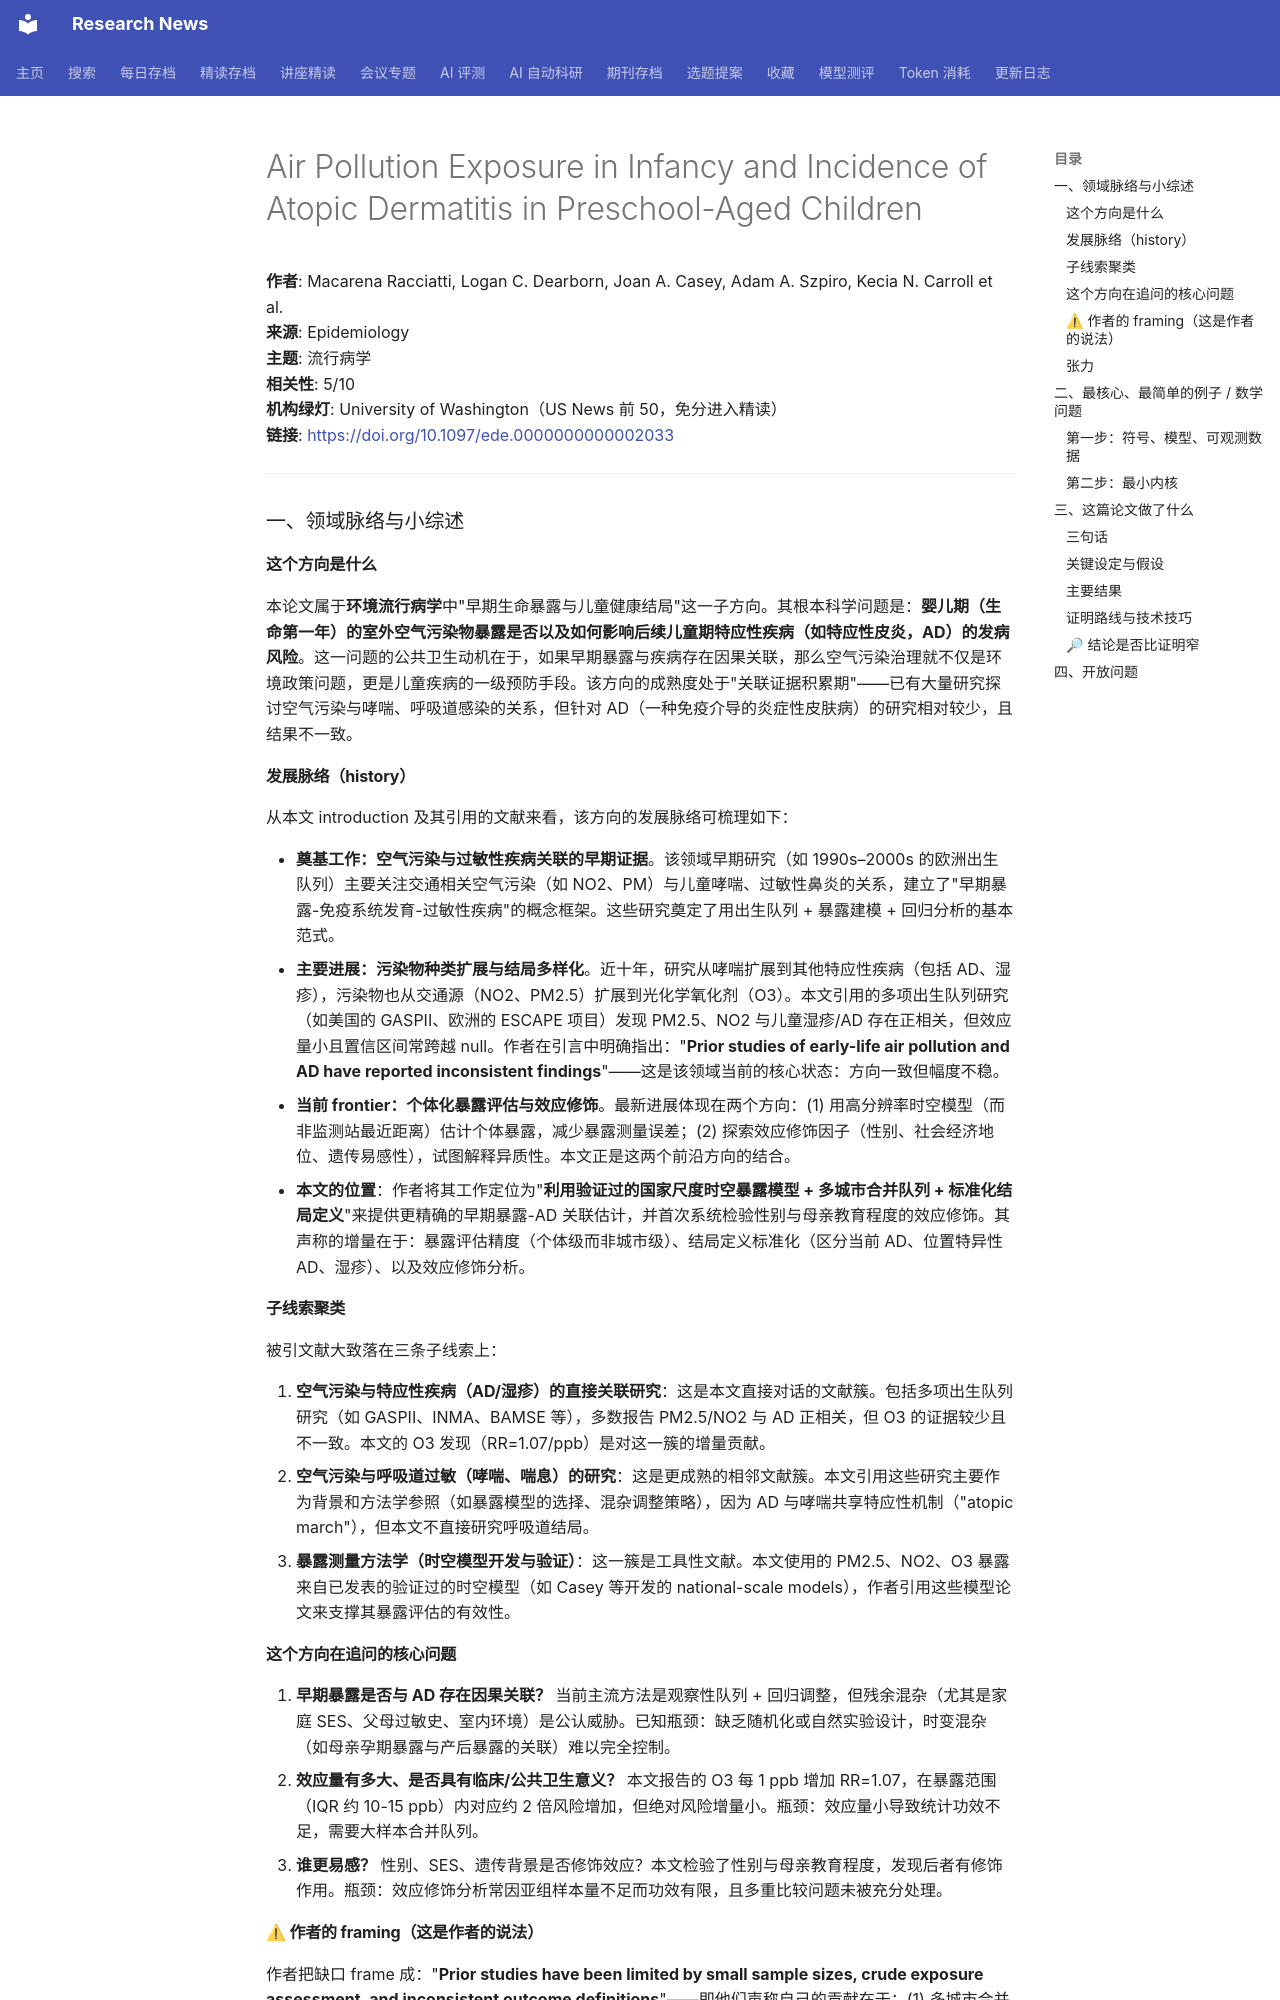

repository: cxy0714/research-news · page: deep_reads/2026-10-12-10.1097_ede.0000000000002033/index.html · generator: mkdocs

# Air Pollution Exposure in Infancy and Incidence of Atopic Dermatitis in Preschool-Aged Children

**作者**: Macarena Racciatti, Logan C. Dearborn, Joan A. Casey, Adam A. Szpiro, Kecia N. Carroll et al.  
**来源**: Epidemiology  
**主题**: 流行病学  
**相关性**: 5/10  
**机构绿灯**: University of Washington（US News 前 50，免分进入精读）  
**链接**: <https://doi.org/10.1097/ede.0000000000002033>

---

### 一、领域脉络与小综述

#### 这个方向是什么

本论文属于**环境流行病学**中"早期生命暴露与儿童健康结局"这一子方向。其根本科学问题是：**婴儿期（生命第一年）的室外空气污染物暴露是否以及如何影响后续儿童期特应性疾病（如特应性皮炎，AD）的发病风险**。这一问题的公共卫生动机在于，如果早期暴露与疾病存在因果关联，那么空气污染治理就不仅是环境政策问题，更是儿童疾病的一级预防手段。该方向的成熟度处于"关联证据积累期"——已有大量研究探讨空气污染与哮喘、呼吸道感染的关系，但针对 AD（一种免疫介导的炎症性皮肤病）的研究相对较少，且结果不一致。

#### 发展脉络（history）

从本文 introduction 及其引用的文献来看，该方向的发展脉络可梳理如下：

- **奠基工作：空气污染与过敏性疾病关联的早期证据**。该领域早期研究（如 1990s–2000s 的欧洲出生队列）主要关注交通相关空气污染（如 NO2、PM）与儿童哮喘、过敏性鼻炎的关系，建立了"早期暴露-免疫系统发育-过敏性疾病"的概念框架。这些研究奠定了用出生队列 + 暴露建模 + 回归分析的基本范式。
- **主要进展：污染物种类扩展与结局多样化**。近十年，研究从哮喘扩展到其他特应性疾病（包括 AD、湿疹），污染物也从交通源（NO2、PM2.5）扩展到光化学氧化剂（O3）。本文引用的多项出生队列研究（如美国的 GASPII、欧洲的 ESCAPE 项目）发现 PM2.5、NO2 与儿童湿疹/AD 存在正相关，但效应量小且置信区间常跨越 null。作者在引言中明确指出："**Prior studies of early-life air pollution and AD have reported inconsistent findings**"——这是该领域当前的核心状态：方向一致但幅度不稳。
- **当前 frontier：个体化暴露评估与效应修饰**。最新进展体现在两个方向：(1) 用高分辨率时空模型（而非监测站最近距离）估计个体暴露，减少暴露测量误差；(2) 探索效应修饰因子（性别、社会经济地位、遗传易感性），试图解释异质性。本文正是这两个前沿方向的结合。
- **本文的位置**：作者将其工作定位为"**利用验证过的国家尺度时空暴露模型 + 多城市合并队列 + 标准化结局定义**"来提供更精确的早期暴露-AD 关联估计，并首次系统检验性别与母亲教育程度的效应修饰。其声称的增量在于：暴露评估精度（个体级而非城市级）、结局定义标准化（区分当前 AD、位置特异性 AD、湿疹）、以及效应修饰分析。

#### 子线索聚类

被引文献大致落在三条子线索上：

1. **空气污染与特应性疾病（AD/湿疹）的直接关联研究**：这是本文直接对话的文献簇。包括多项出生队列研究（如 GASPII、INMA、BAMSE 等），多数报告 PM2.5/NO2 与 AD 正相关，但 O3 的证据较少且不一致。本文的 O3 发现（RR=1.07/ppb）是对这一簇的增量贡献。
2. **空气污染与呼吸道过敏（哮喘、喘息）的研究**：这是更成熟的相邻文献簇。本文引用这些研究主要作为背景和方法学参照（如暴露模型的选择、混杂调整策略），因为 AD 与哮喘共享特应性机制（"atopic march"），但本文不直接研究呼吸道结局。
3. **暴露测量方法学（时空模型开发与验证）**：这一簇是工具性文献。本文使用的 PM2.5、NO2、O3 暴露来自已发表的验证过的时空模型（如 Casey 等开发的 national-scale models），作者引用这些模型论文来支撑其暴露评估的有效性。

#### 这个方向在追问的核心问题

1. **早期暴露是否与 AD 存在因果关联？** 当前主流方法是观察性队列 + 回归调整，但残余混杂（尤其是家庭 SES、父母过敏史、室内环境）是公认威胁。已知瓶颈：缺乏随机化或自然实验设计，时变混杂（如母亲孕期暴露与产后暴露的关联）难以完全控制。
2. **效应量有多大、是否具有临床/公共卫生意义？** 本文报告的 O3 每 1 ppb 增加 RR=1.07，在暴露范围（IQR 约 10-15 ppb）内对应约 2 倍风险增加，但绝对风险增量小。瓶颈：效应量小导致统计功效不足，需要大样本合并队列。
3. **谁更易感？** 性别、SES、遗传背景是否修饰效应？本文检验了性别与母亲教育程度，发现后者有修饰作用。瓶颈：效应修饰分析常因亚组样本量不足而功效有限，且多重比较问题未被充分处理。
